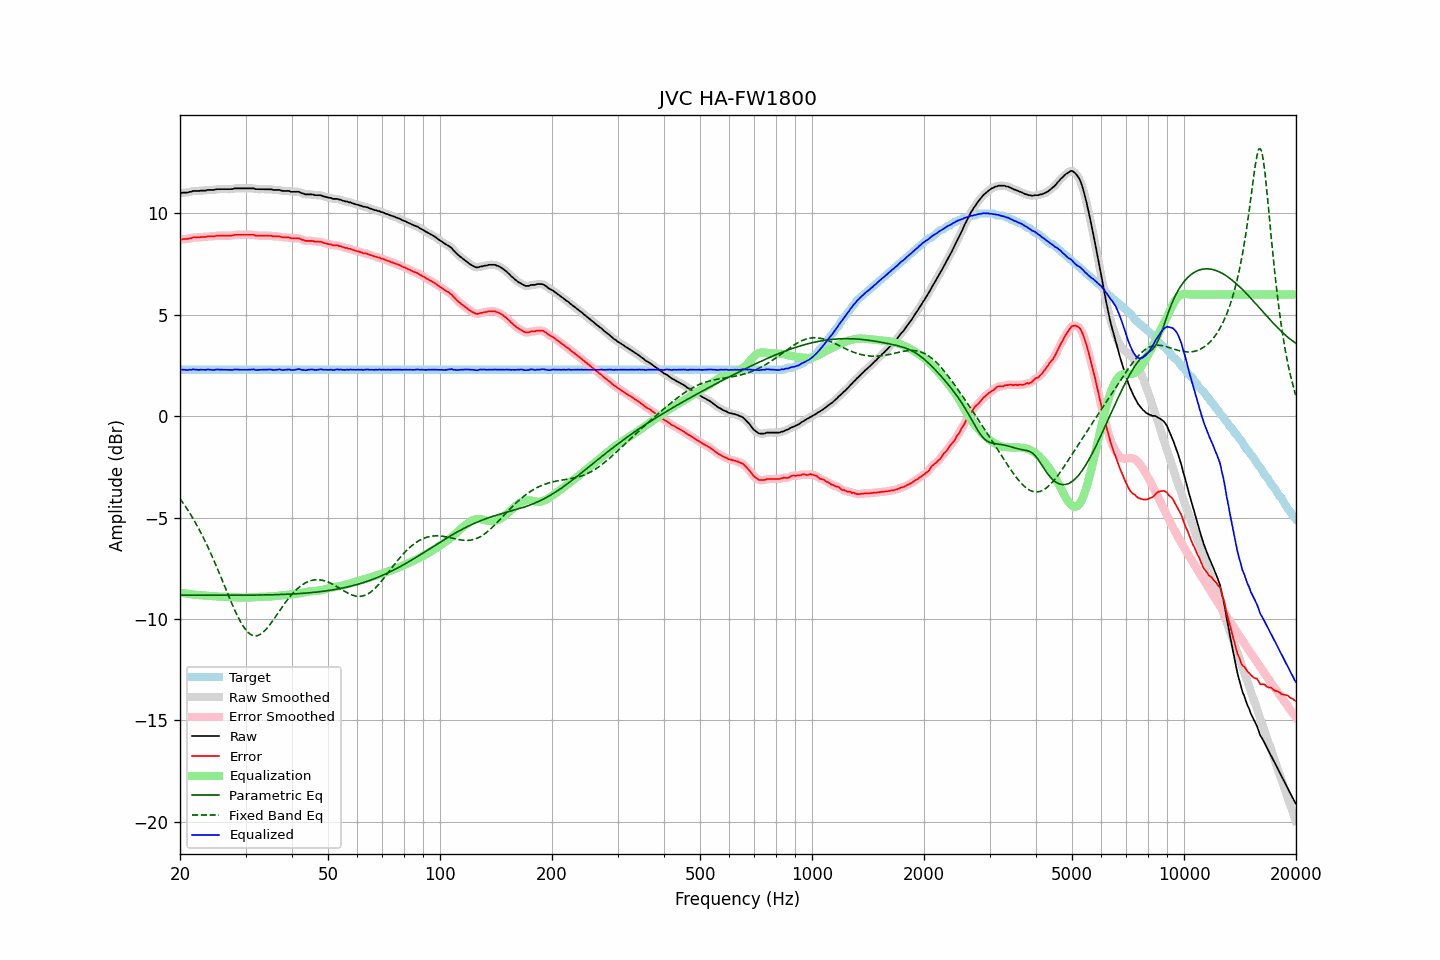

The table this chart was drawn from, first rows:
frequency, raw, error, smoothed, error_smoothed, equalization, parametric_eq, fixed_band_eq, equalized_raw, equalized_smoothed, target
20.00, 10.99, 8.70, 11.00, 8.71, -8.70, -8.82, -4.07, 2.30, 2.30, 2.29
20.20, 11.00, 8.71, 11.00, 8.71, -8.71, -8.82, -4.18, 2.29, 2.29, 2.29
20.40, 11.02, 8.73, 11.01, 8.72, -8.72, -8.82, -4.29, 2.30, 2.29, 2.29
20.61, 11.02, 8.73, 11.02, 8.73, -8.74, -8.82, -4.40, 2.29, 2.28, 2.29
20.81, 11.02, 8.73, 11.03, 8.74, -8.75, -8.82, -4.52, 2.27, 2.28, 2.29
21.02, 11.03, 8.74, 11.04, 8.74, -8.76, -8.82, -4.64, 2.27, 2.28, 2.29
21.23, 11.06, 8.77, 11.05, 8.76, -8.77, -8.82, -4.77, 2.29, 2.28, 2.29
21.44, 11.06, 8.77, 11.08, 8.78, -8.78, -8.82, -4.90, 2.28, 2.30, 2.29
21.66, 11.10, 8.81, 11.09, 8.80, -8.79, -8.82, -5.03, 2.31, 2.30, 2.29
21.87, 11.10, 8.81, 11.10, 8.81, -8.80, -8.82, -5.17, 2.30, 2.30, 2.29
22.09, 11.10, 8.81, 11.10, 8.81, -8.81, -8.82, -5.31, 2.29, 2.29, 2.29
22.31, 11.10, 8.81, 11.10, 8.81, -8.82, -8.82, -5.45, 2.29, 2.29, 2.29
22.54, 11.10, 8.81, 11.11, 8.82, -8.82, -8.83, -5.60, 2.28, 2.29, 2.29
22.76, 11.12, 8.83, 11.12, 8.83, -8.83, -8.83, -5.75, 2.29, 2.29, 2.29
22.99, 11.12, 8.83, 11.12, 8.83, -8.83, -8.83, -5.90, 2.29, 2.29, 2.29
23.22, 11.12, 8.83, 11.13, 8.84, -8.84, -8.83, -6.06, 2.29, 2.29, 2.29
23.45, 11.12, 8.83, 11.13, 8.84, -8.84, -8.83, -6.23, 2.28, 2.29, 2.29
23.69, 11.15, 8.86, 11.14, 8.85, -8.85, -8.83, -6.39, 2.30, 2.29, 2.29
23.92, 11.15, 8.86, 11.15, 8.86, -8.85, -8.83, -6.56, 2.30, 2.30, 2.29
24.16, 11.15, 8.86, 11.15, 8.86, -8.86, -8.83, -6.74, 2.29, 2.29, 2.29
24.40, 11.15, 8.86, 11.15, 8.86, -8.87, -8.83, -6.91, 2.28, 2.28, 2.29
24.65, 11.15, 8.86, 11.16, 8.87, -8.88, -8.83, -7.10, 2.28, 2.28, 2.29
24.89, 11.17, 8.88, 11.17, 8.88, -8.88, -8.83, -7.28, 2.29, 2.29, 2.29
25.14, 11.19, 8.90, 11.18, 8.89, -8.89, -8.83, -7.47, 2.30, 2.30, 2.29
25.39, 11.19, 8.90, 11.19, 8.90, -8.89, -8.83, -7.65, 2.30, 2.30, 2.29
25.65, 11.19, 8.90, 11.19, 8.90, -8.90, -8.83, -7.84, 2.29, 2.30, 2.29
25.91, 11.19, 8.90, 11.19, 8.90, -8.90, -8.83, -8.04, 2.29, 2.29, 2.29
26.16, 11.19, 8.90, 11.19, 8.90, -8.90, -8.83, -8.23, 2.29, 2.29, 2.29
26.43, 11.19, 8.90, 11.19, 8.90, -8.90, -8.83, -8.42, 2.29, 2.29, 2.29
26.69, 11.19, 8.90, 11.19, 8.90, -8.90, -8.83, -8.62, 2.29, 2.29, 2.29
26.96, 11.19, 8.90, 11.19, 8.90, -8.90, -8.83, -8.81, 2.29, 2.29, 2.29
27.23, 11.19, 8.90, 11.19, 8.90, -8.91, -8.83, -9.00, 2.28, 2.28, 2.29
27.50, 11.19, 8.90, 11.20, 8.91, -8.91, -8.83, -9.19, 2.28, 2.28, 2.29
27.77, 11.20, 8.91, 11.21, 8.92, -8.92, -8.83, -9.37, 2.28, 2.29, 2.29
28.05, 11.23, 8.94, 11.22, 8.93, -8.93, -8.83, -9.55, 2.31, 2.30, 2.29
28.33, 11.23, 8.94, 11.23, 8.94, -8.93, -8.83, -9.72, 2.30, 2.30, 2.29
28.62, 11.23, 8.94, 11.24, 8.94, -8.94, -8.83, -9.89, 2.30, 2.30, 2.29
28.90, 11.23, 8.94, 11.23, 8.94, -8.94, -8.83, -10.04, 2.29, 2.29, 2.29
29.19, 11.23, 8.94, 11.23, 8.94, -8.94, -8.83, -10.19, 2.29, 2.29, 2.29
29.48, 11.23, 8.94, 11.23, 8.94, -8.95, -8.83, -10.31, 2.29, 2.29, 2.29
29.78, 11.23, 8.94, 11.23, 8.94, -8.95, -8.83, -10.44, 2.29, 2.29, 2.29
30.08, 11.23, 8.94, 11.23, 8.94, -8.95, -8.82, -10.54, 2.29, 2.29, 2.29
30.38, 11.23, 8.94, 11.23, 8.94, -8.94, -8.82, -10.63, 2.29, 2.29, 2.29
30.68, 11.23, 8.94, 11.23, 8.94, -8.94, -8.82, -10.70, 2.29, 2.29, 2.29
30.99, 11.23, 8.94, 11.24, 8.95, -8.94, -8.82, -10.76, 2.30, 2.30, 2.29
31.30, 11.23, 8.94, 11.23, 8.94, -8.93, -8.82, -10.80, 2.30, 2.30, 2.29
31.61, 11.23, 8.94, 11.22, 8.93, -8.92, -8.82, -10.83, 2.31, 2.29, 2.29
31.93, 11.19, 8.90, 11.21, 8.92, -8.92, -8.82, -10.83, 2.27, 2.29, 2.29
32.24, 11.19, 8.90, 11.19, 8.90, -8.91, -8.82, -10.82, 2.28, 2.28, 2.29
32.57, 11.19, 8.90, 11.19, 8.90, -8.91, -8.82, -10.79, 2.28, 2.28, 2.29
32.89, 11.19, 8.90, 11.19, 8.90, -8.90, -8.82, -10.75, 2.29, 2.29, 2.29
33.22, 11.19, 8.90, 11.19, 8.90, -8.90, -8.82, -10.70, 2.29, 2.29, 2.29
33.55, 11.19, 8.90, 11.19, 8.90, -8.90, -8.81, -10.63, 2.29, 2.29, 2.29
33.89, 11.19, 8.90, 11.19, 8.90, -8.90, -8.81, -10.55, 2.29, 2.29, 2.29
34.23, 11.19, 8.90, 11.19, 8.90, -8.90, -8.81, -10.47, 2.29, 2.30, 2.29
34.57, 11.19, 8.90, 11.19, 8.90, -8.90, -8.81, -10.37, 2.30, 2.30, 2.29
34.92, 11.19, 8.90, 11.19, 8.90, -8.89, -8.81, -10.27, 2.30, 2.30, 2.29
35.27, 11.18, 8.89, 11.18, 8.89, -8.89, -8.80, -10.16, 2.30, 2.29, 2.29
35.62, 11.15, 8.86, 11.16, 8.87, -8.88, -8.80, -10.05, 2.27, 2.28, 2.29
35.97, 11.15, 8.86, 11.15, 8.86, -8.87, -8.80, -9.94, 2.28, 2.28, 2.29
... 635 more rows
